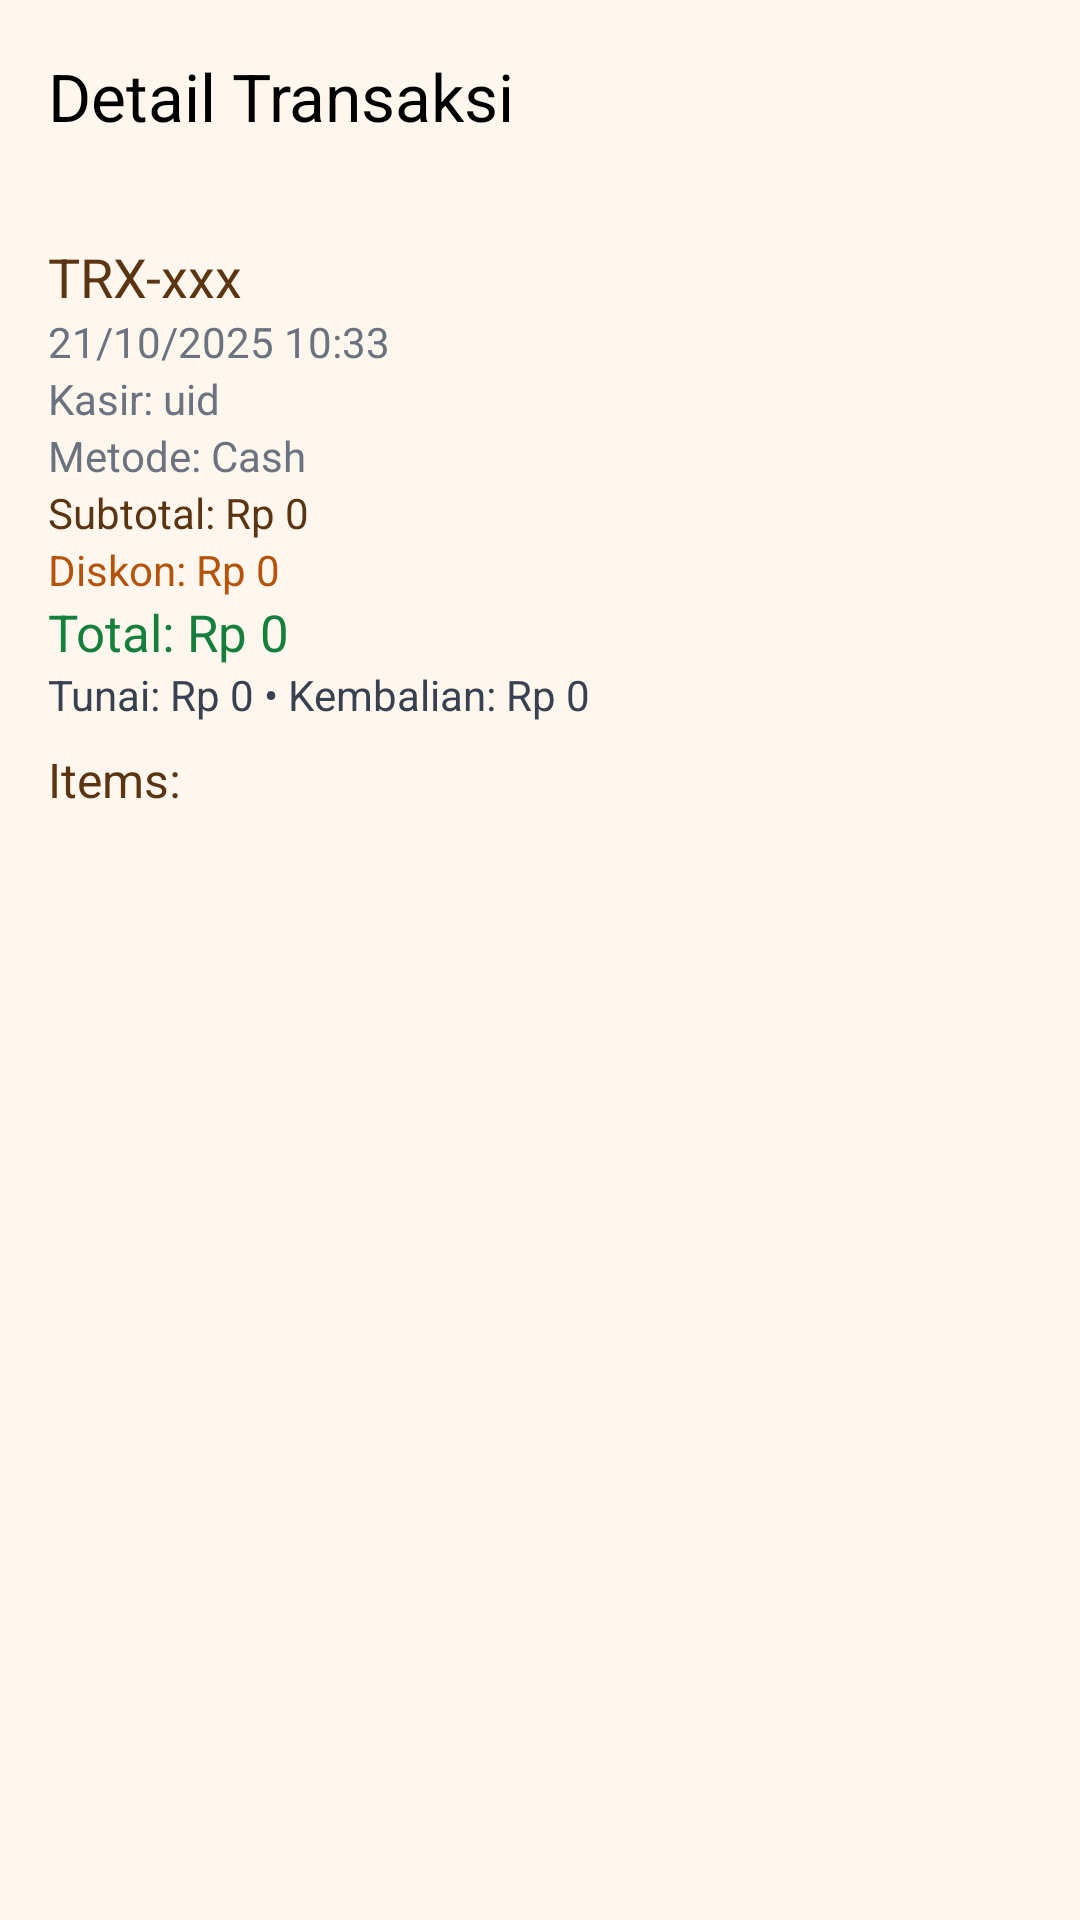

Android layout source for this screen:
<!-- AndroidManifest.xml: application theme Theme.GethukDhonoPOS -->
<!-- res/layout/activity_admin_transaksi_detail.xml -->
<?xml version="1.0" encoding="utf-8"?>
<LinearLayout
    xmlns:android="http://schemas.android.com/apk/res/android"
    xmlns:app="http://schemas.android.com/apk/res-auto"
    android:orientation="vertical"
    android:background="#FFF7ED"
    android:layout_width="match_parent"
    android:layout_height="match_parent">

    <com.google.android.material.appbar.MaterialToolbar
        android:id="@+id/toolbar"
        app:title="Detail Transaksi"
        app:titleTextColor="@android:color/black"
        app:navigationIconTint="@android:color/black"
        android:backgroundTint="#D97706"
        app:navigationIcon="@drawable/ic_arrow_back_24"
        android:layout_width="match_parent"
        android:layout_height="?attr/actionBarSize"/>

    <ScrollView
        android:padding="16dp"
        android:layout_width="match_parent"
        android:layout_height="match_parent"
        android:background="#FFF7ED">

        <LinearLayout
            android:orientation="vertical"
            android:layout_width="match_parent"
            android:layout_height="wrap_content">

            <TextView
                android:id="@+id/tvNota"
                android:text="TRX-xxx"
                android:textColor="#5B3412"
                android:textSize="18sp"
                android:layout_width="wrap_content"
                android:layout_height="wrap_content"/>

            <TextView
                android:id="@+id/tvTanggal"
                android:text="21/10/2025 10:33"
                android:textColor="#6B7280"
                android:layout_width="wrap_content"
                android:layout_height="wrap_content"/>

            <TextView
                android:id="@+id/tvKasir"
                android:text="Kasir: uid"
                android:textColor="#6B7280"
                android:layout_width="wrap_content"
                android:layout_height="wrap_content"/>

            <TextView
                android:id="@+id/tvMetode"
                android:text="Metode: Cash"
                android:textColor="#6B7280"
                android:layout_width="wrap_content"
                android:layout_height="wrap_content"/>

            <TextView
                android:id="@+id/tvSubtotal"
                android:text="Subtotal: Rp 0"
                android:textColor="#5B3412"
                android:layout_width="wrap_content"
                android:layout_height="wrap_content"/>

            <TextView
                android:id="@+id/tvDiskon"
                android:text="Diskon: Rp 0"
                android:textColor="#B45309"
                android:layout_width="wrap_content"
                android:layout_height="wrap_content"/>

            <TextView
                android:id="@+id/tvTotal"
                android:text="Total: Rp 0"
                android:textColor="#15803D"
                android:textSize="17sp"
                android:layout_width="wrap_content"
                android:layout_height="wrap_content"/>

            <TextView
                android:id="@+id/tvTunaiKembali"
                android:text="Tunai: Rp 0 • Kembalian: Rp 0"
                android:textColor="#374151"
                android:layout_marginBottom="8dp"
                android:layout_width="wrap_content"
                android:layout_height="wrap_content"/>

            <TextView
                android:text="Items:"
                android:textColor="#5B3412"
                android:textSize="16sp"
                android:layout_width="wrap_content"
                android:layout_height="wrap_content"/>

            <androidx.recyclerview.widget.RecyclerView
                android:id="@+id/rvItems"
                android:layout_marginTop="6dp"
                android:layout_width="match_parent"
                android:layout_height="wrap_content" />
        </LinearLayout>
    </ScrollView>
</LinearLayout>
<!-- resources referenced by this layout -->
<resources>
  <style name="Theme.GethukDhonoPOS" parent="Theme.Material3.DayNight.NoActionBar">
          
          <item name="colorPrimary">@color/purple_500</item>
          <item name="colorPrimaryVariant">@color/purple_700</item>
          <item name="colorOnPrimary">@color/white</item>
          
          <item name="colorSecondary">@color/teal_200</item>
          <item name="colorSecondaryVariant">@color/teal_700</item>
          <item name="colorOnSecondary">@color/black</item>
          
          <item name="android:statusBarColor">?attr/colorPrimaryVariant</item>
          
          <item name="textInputStyle">@style/Widget.MaterialComponents.TextInputLayout.OutlinedBox</item>
          <item name="textAppearanceBodyLarge">@style/TextAppearance.Material3.BodyLarge</item>
          <item name="textAppearanceBodyMedium">@style/TextAppearance.Material3.BodyMedium</item>
          <item name="textAppearanceBodySmall">@style/TextAppearance.Material3.BodySmall</item>
  
      </style>
  <!-- not gathered from this repository: default colours our renderer supplied (Android Studio template values) -->
  <color name="purple_500">#FF6200EE</color>
  <color name="purple_700">#FF3700B3</color>
  <color name="teal_200">#FF03DAC5</color>
  <color name="teal_700">#FF018786</color>
  <color name="black">#FF000000</color>
  <color name="white">#FFFFFFFF</color>
</resources>
